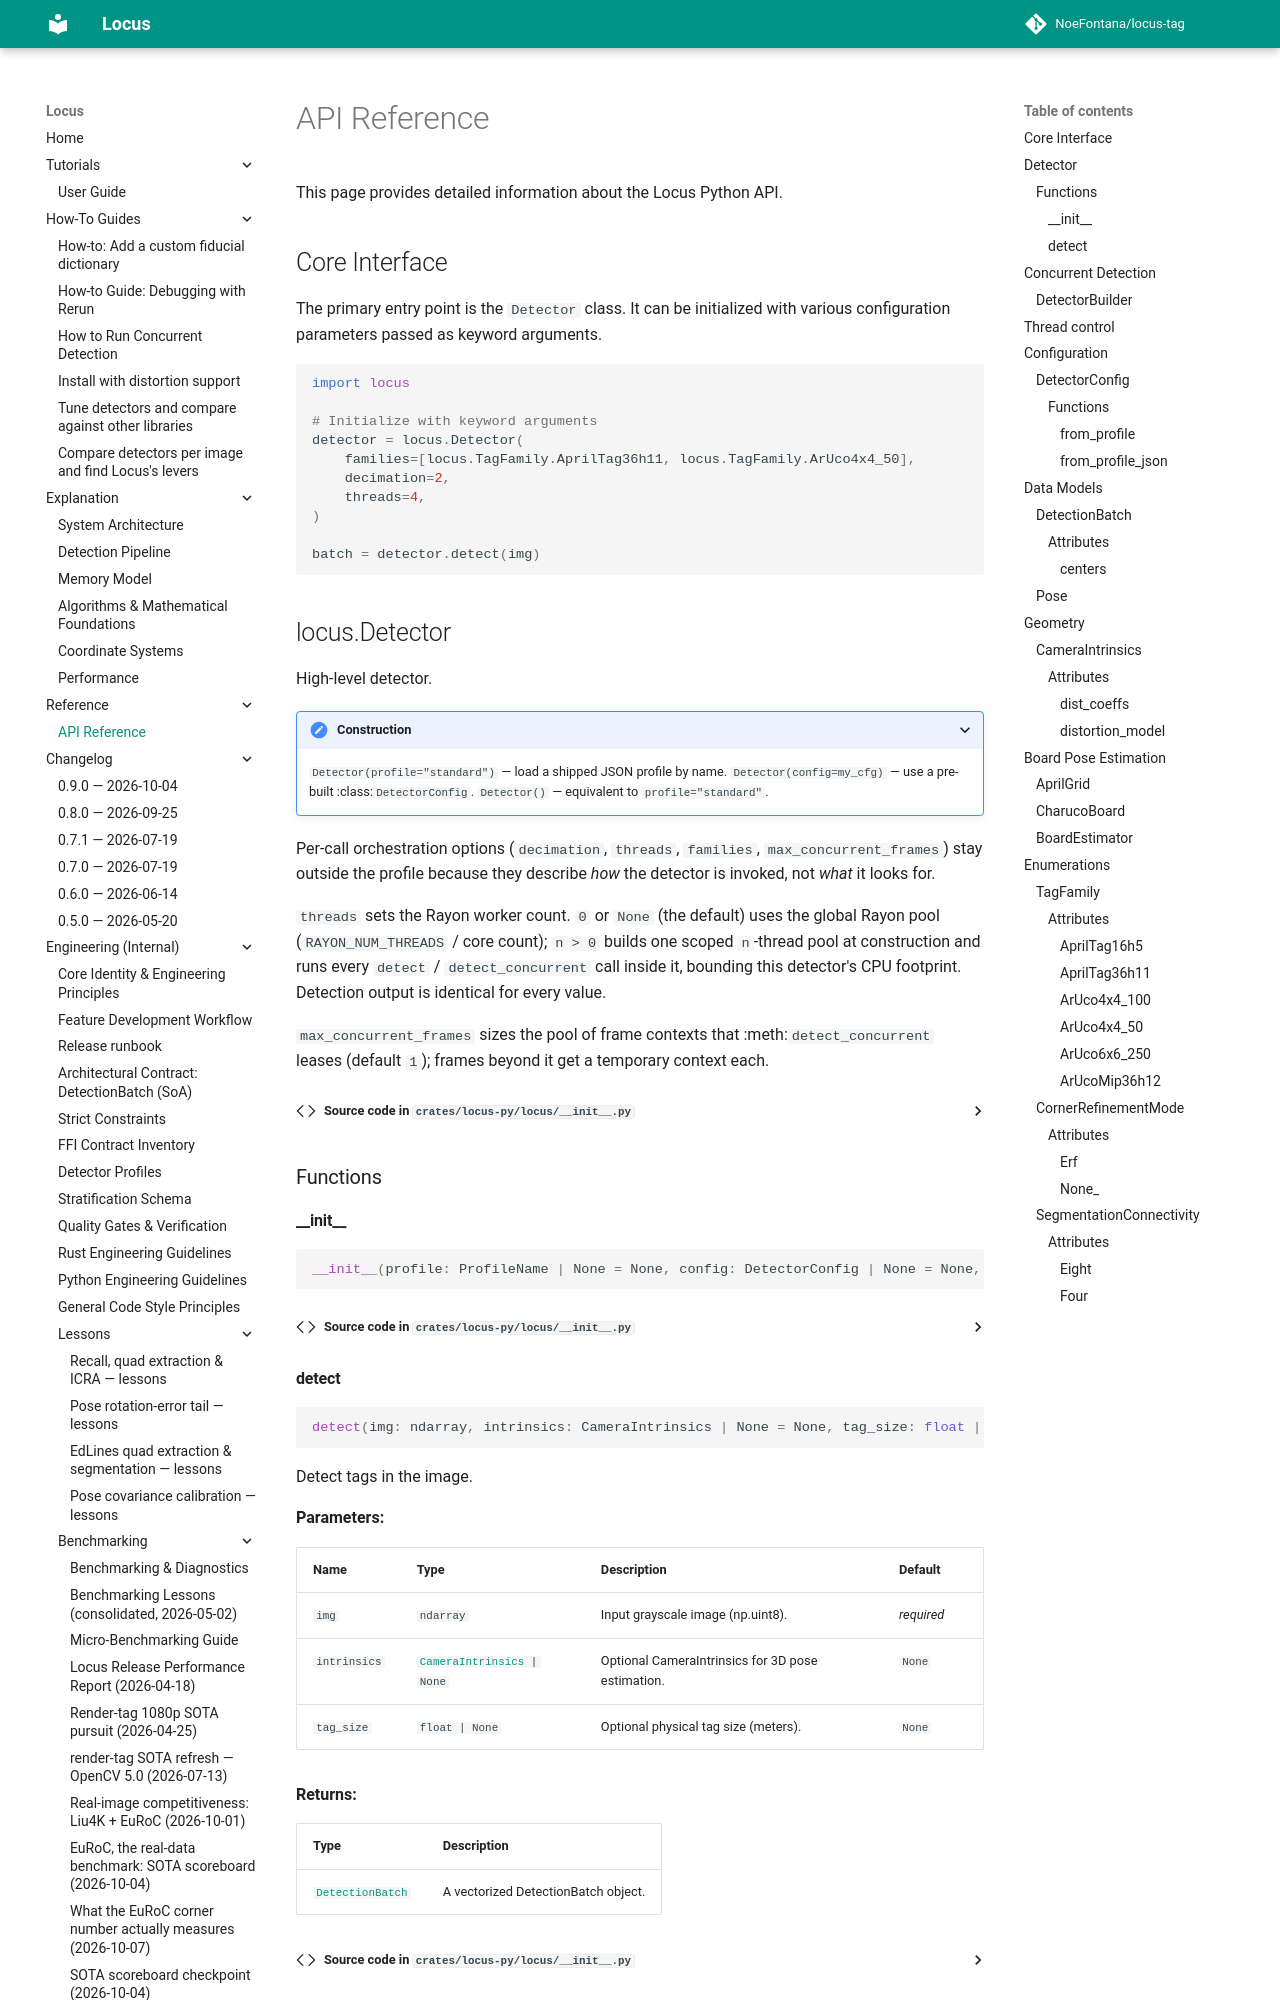

repository: NoeFontana/locus-tag · page: 0.10/reference/api/index.html · generator: mkdocs

# API Reference

This page provides detailed information about the Locus Python API.

## Core Interface

The primary entry point is the `Detector` class. It can be initialized with various configuration parameters passed as keyword arguments.

```python
import locus

# Initialize with keyword arguments
detector = locus.Detector(
    families=[locus.TagFamily.AprilTag36h11, locus.TagFamily.ArUco4x4_50],
    decimation=2,
    threads=4,
)

batch = detector.detect(img)
```

::: locus.Detector
    options:
        show_root_toc_entry: false
        members:
            - __init__
            - detect

## Concurrent Detection

`Detector` supports concurrent multi-frame processing via `detect_concurrent`. The internal pool size is set with `max_concurrent_frames`, either as a `Detector` keyword (`locus.Detector(max_concurrent_frames=8)`) or through the `DetectorBuilder`.

See the [Concurrent Detection how-to](../how-to/concurrent_detection.md) for full usage examples.
